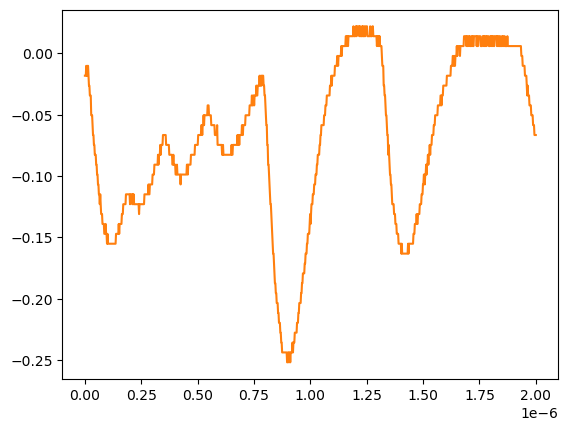

The data file committed next to this chart (first rows):
# KEYSIGHT TECHNOLOGIES, MSO-X 3024T, MY58262555, 07.30.2019051434
# time, 1
# 2024-07-24 15:44:15.613193
0.000000000000000000e+00, -1.839199999999999863e-02
2.002002002002001797e-09, -1.839199999999999863e-02
4.004004004004003593e-09, -1.839199999999999863e-02
6.006006006006005804e-09, -1.035179999999999954e-02
8.008008008008007187e-09, -1.839199999999999863e-02
1.001001001001000857e-08, -1.839199999999999863e-02
1.201201201201201161e-08, -1.035179999999999954e-02
1.401401401401401299e-08, -1.035179999999999954e-02
1.601601601601601437e-08, -1.839199999999999863e-02
1.801801801801801741e-08, -2.643219999999999945e-02
2.002002002002001714e-08, -2.643219999999999945e-02
2.202202202202202018e-08, -3.447240000000000026e-02
2.402402402402402322e-08, -3.447240000000000026e-02
2.602602602602602294e-08, -3.447240000000000026e-02
2.802802802802802598e-08, -5.055280000000000190e-02
3.003003003003002571e-08, -5.055280000000000190e-02
3.203203203203202875e-08, -5.055280000000000190e-02
3.403403403403403179e-08, -5.859299999999999925e-02
3.603603603603603482e-08, -6.663320000000000354e-02
3.803803803803803124e-08, -6.663320000000000354e-02
4.004004004004003428e-08, -7.467340000000000089e-02
4.204204204204203732e-08, -7.467340000000000089e-02
4.404404404404404036e-08, -8.271359999999999824e-02
4.604604604604604339e-08, -8.271359999999999824e-02
4.804804804804804643e-08, -8.271359999999999824e-02
5.005005005005004285e-08, -9.075379999999999558e-02
5.205205205205204589e-08, -9.075379999999999558e-02
5.405405405405404893e-08, -9.879400000000000681e-02
5.605605605605605196e-08, -9.879400000000000681e-02
5.805805805805805500e-08, -1.068339999999999984e-01
6.006006006006005142e-08, -1.068339999999999984e-01
6.206206206206205446e-08, -1.148740000000000039e-01
6.406406406406405750e-08, -1.148740000000000039e-01
6.606606606606606053e-08, -1.229149999999999965e-01
6.806806806806806357e-08, -1.148740000000000039e-01
7.007007007007006661e-08, -1.229149999999999965e-01
7.207207207207206965e-08, -1.309549999999999881e-01
7.407407407407407268e-08, -1.309549999999999881e-01
7.607607607607606249e-08, -1.309549999999999881e-01
7.807807807807806552e-08, -1.389950000000000074e-01
8.008008008008006856e-08, -1.389950000000000074e-01
8.208208208208207160e-08, -1.389950000000000074e-01
8.408408408408407464e-08, -1.389950000000000074e-01
8.608608608608607767e-08, -1.470349999999999990e-01
8.808808808808808071e-08, -1.470349999999999990e-01
9.009009009009008375e-08, -1.470349999999999990e-01
9.209209209209208679e-08, -1.389950000000000074e-01
9.409409409409408982e-08, -1.470349999999999990e-01
9.609609609609609286e-08, -1.470349999999999990e-01
9.809809809809808266e-08, -1.550749999999999906e-01
1.001001001001000857e-07, -1.470349999999999990e-01
1.021021021021020887e-07, -1.550749999999999906e-01
1.041041041041040918e-07, -1.550749999999999906e-01
1.061061061061060948e-07, -1.550749999999999906e-01
1.081081081081080979e-07, -1.550749999999999906e-01
1.101101101101101009e-07, -1.550749999999999906e-01
1.121121121121121039e-07, -1.550749999999999906e-01
1.141141141141141070e-07, -1.550749999999999906e-01
... 942 more rows
